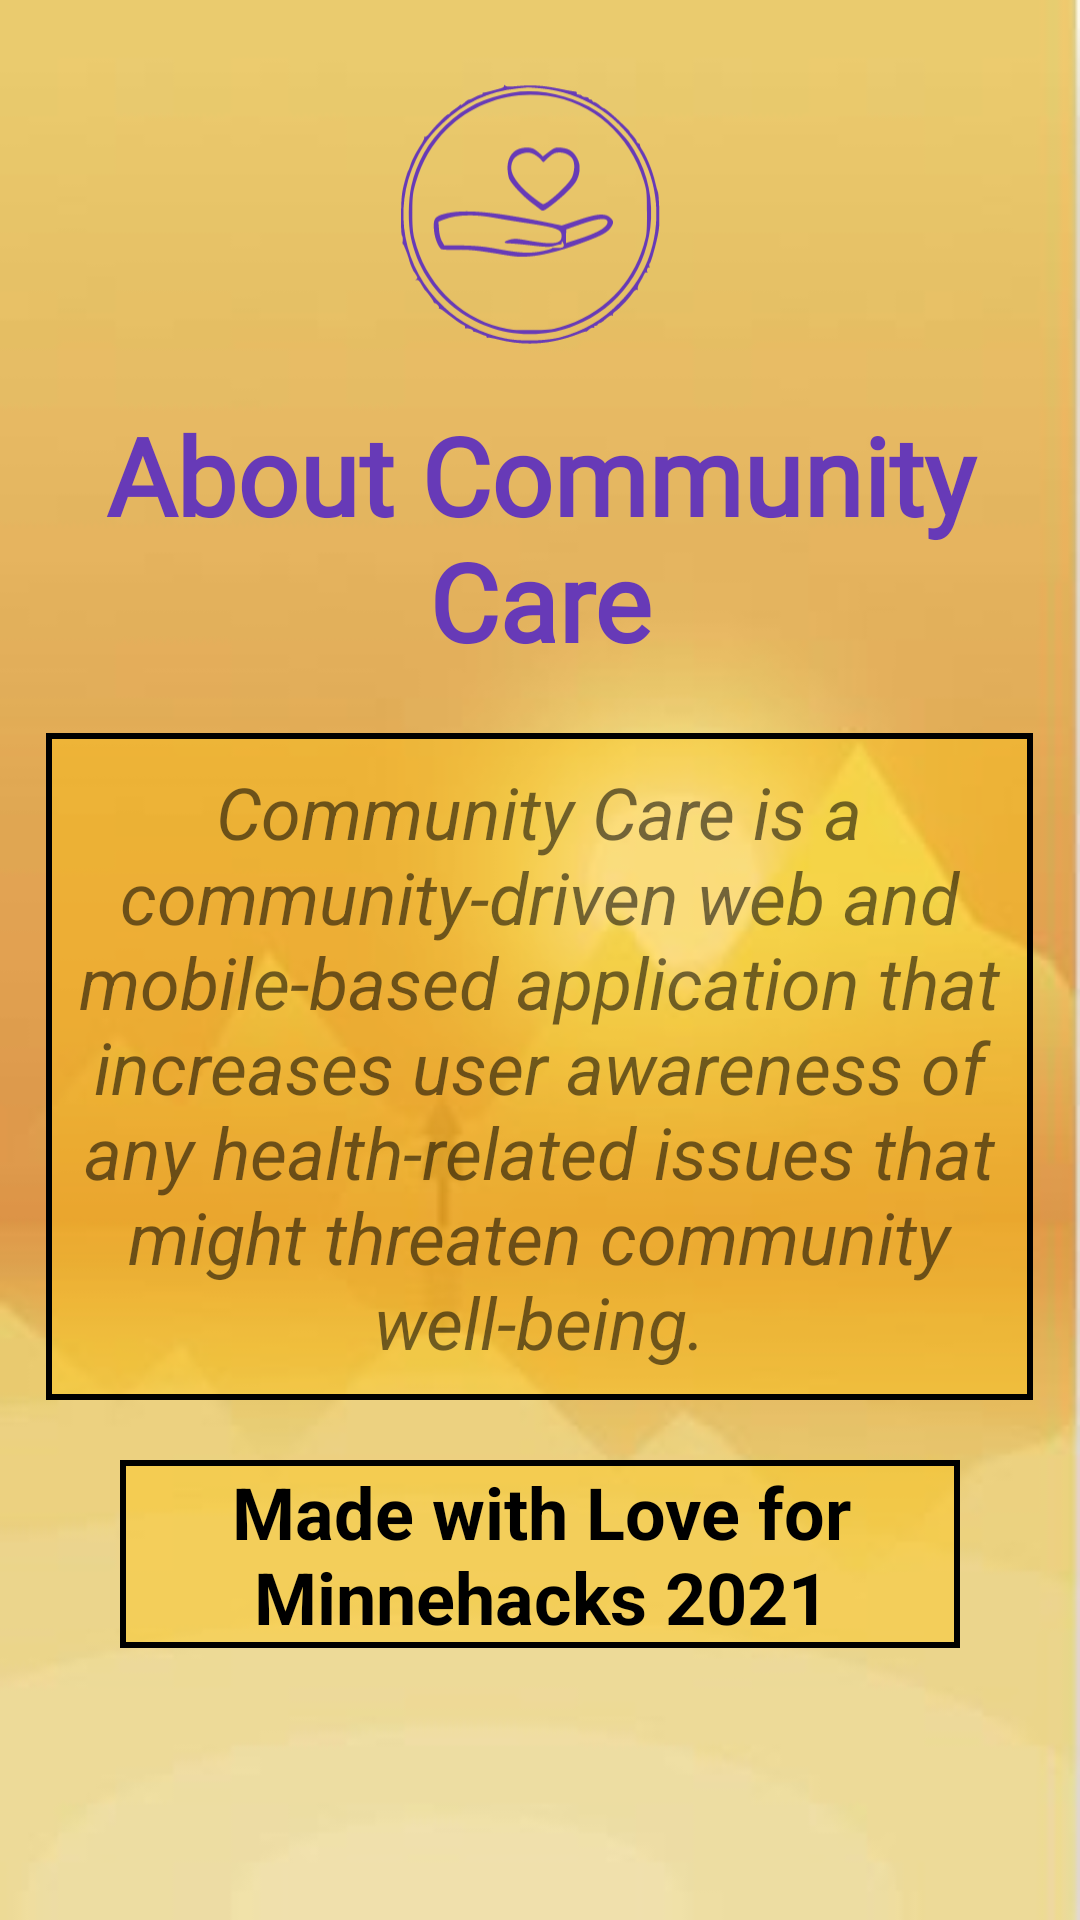

The Android layout XML behind this screen, and the referenced resources:
<!-- AndroidManifest.xml: application theme Theme.CovidCareattempt4 -->
<!-- res/layout/activity_about.xml -->
<?xml version="1.0" encoding="utf-8"?>
<androidx.constraintlayout.widget.ConstraintLayout xmlns:android="http://schemas.android.com/apk/res/android"
    xmlns:app="http://schemas.android.com/apk/res-auto"
    xmlns:tools="http://schemas.android.com/tools"
    android:layout_width="match_parent"
    android:layout_height="match_parent"
    android:background="@drawable/appbackground"
    tools:context=".about">

    <LinearLayout
        android:layout_width="match_parent"
        android:layout_height="match_parent"
        android:orientation="vertical">

        <ImageView
            android:id="@+id/imageView8"
            android:layout_width="123dp"
            android:layout_height="134dp"
            app:srcCompat="@drawable/ic__wmalywc01"
            tools:layout_editor_absoluteX="149dp"
            tools:layout_editor_absoluteY="16dp"
            android:layout_gravity="center"/>

        <TextView
            android:id="@+id/textView11"
            android:layout_width="wrap_content"
            android:layout_height="wrap_content"
            android:fontFamily="@font/allerta"
            android:text="About Community Care"
            android:textAlignment="center"
            android:textColor="#673AB7"
            android:textSize="36sp"
            android:textStyle="bold"
            android:layout_gravity="center"
            app:layout_constraintBottom_toBottomOf="parent"
            app:layout_constraintEnd_toEndOf="parent"
            app:layout_constraintHorizontal_bias="0.545"
            app:layout_constraintStart_toStartOf="parent"
            app:layout_constraintTop_toTopOf="parent"
            app:layout_constraintVertical_bias="0.214" />

        <TextView
            android:id="@+id/textView12"
            android:layout_width="329dp"
            android:layout_height="wrap_content"
            android:layout_gravity="center"
            android:layout_marginTop="20dp"
            android:background="@drawable/border"
            android:padding="10dp"
            android:textAlignment="center"
            android:textStyle="italic"
            android:text="Community Care is a community-driven web and mobile-based application that increases user awareness of any health-related issues that might threaten community well-being."
            android:textSize="24dp" />

        <TextView
            android:id="@+id/textView13"
            android:layout_width="match_parent"
            android:layout_height="wrap_content"
            android:layout_gravity="center"
            android:layout_marginLeft="40dp"
            android:layout_marginTop="20dp"
            android:layout_marginRight="40dp"
            android:background="@drawable/border"
            android:textStyle="bold"
            android:text="Made with Love for Minnehacks 2021"
            android:textAlignment="center"
            android:textColor="#000000"
            android:textSize="24sp" />
    </LinearLayout>
</androidx.constraintlayout.widget.ConstraintLayout>
<!-- resources referenced by this layout -->
<resources>
  <!-- drawable appbackground: jpg bitmap (drawable, 13687 bytes) -->
  <!-- drawable border (drawable) -->
  <?xml version="1.0" encoding="UTF-8"?>
  
  <shape xmlns:android="http://schemas.android.com/apk/res/android">
      <solid android:color="#60FFC107" />
      <stroke android:width="2dp" android:color="#000000" />
      <padding android:left="2dp" android:top="1dp" android:right="1dp"
          android:bottom="1dp" />
  </shape>
  <!-- drawable ic__wmalywc01: vector/xml drawable (drawable, 5599 chars, omitted) -->
  <style name="Theme.CovidCareattempt4" parent="Theme.MaterialComponents.DayNight.DarkActionBar">
          
          <item name="colorPrimary">@color/purple_500</item>
          <item name="colorPrimaryVariant">@color/purple_700</item>
          <item name="colorOnPrimary">@color/white</item>
          
          <item name="colorSecondary">@color/teal_200</item>
          <item name="colorSecondaryVariant">@color/teal_700</item>
          <item name="colorOnSecondary">@color/black</item>
          
          <item name="android:statusBarColor" tools:targetApi="l">?attr/colorPrimaryVariant</item>
          
      </style>
  <!-- not gathered from this repository: default colours our renderer supplied (Android Studio template values) -->
  <color name="purple_500">#FF6200EE</color>
  <color name="purple_700">#FF3700B3</color>
  <color name="teal_200">#FF03DAC5</color>
  <color name="teal_700">#FF018786</color>
  <color name="black">#FF000000</color>
  <color name="white">#FFFFFFFF</color>
</resources>
